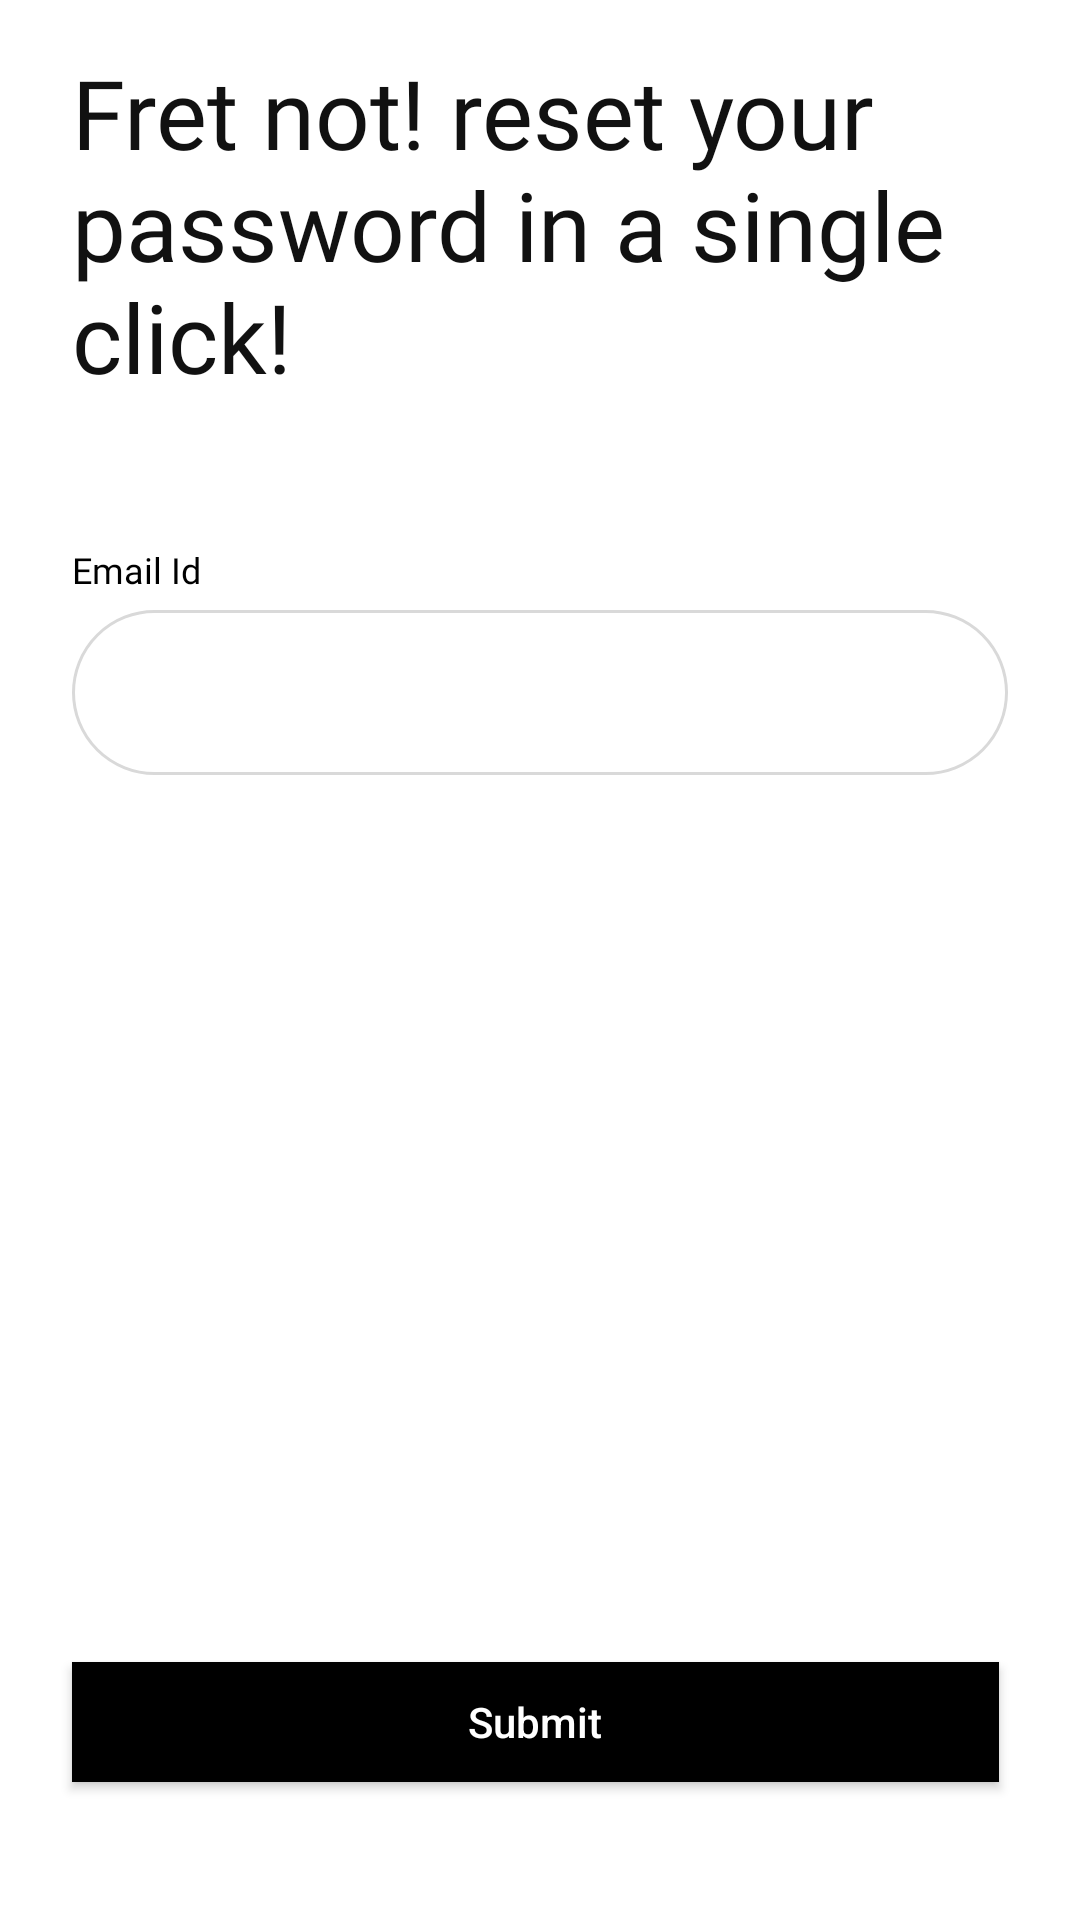

This screen was rendered from an Android layout file. Write that file and the resources it references.
<!-- AndroidManifest.xml: application theme Theme.ECCOScreens -->
<!-- res/layout/fragment_reset_password.xml -->
<?xml version="1.0" encoding="utf-8"?>
<androidx.constraintlayout.widget.ConstraintLayout xmlns:android="http://schemas.android.com/apk/res/android"
    xmlns:tools="http://schemas.android.com/tools"
    android:layout_width="match_parent"
    android:layout_height="match_parent"
    xmlns:app="http://schemas.android.com/apk/res-auto"
    tools:context=".ui.resetPassword.ResetPasswordFragment">

    
    <androidx.constraintlayout.widget.Guideline
        android:id="@+id/start_guideline"
        android:layout_width="@dimen/dp_1"
        android:layout_height="match_parent"
        android:orientation="vertical"
        app:layout_constraintGuide_begin="24dp" />

    <androidx.constraintlayout.widget.Guideline
        android:id="@+id/end_guideline"
        android:layout_width="@dimen/dp_1"
        android:layout_height="match_parent"
        android:orientation="vertical"
        app:layout_constraintGuide_end="24dp" />

    
    <com.google.android.material.textview.MaterialTextView
        android:id="@+id/tv_reset_password_header"
        android:layout_width="0dp"
        android:layout_height="wrap_content"
        android:text="@string/fret_not_reset_your_password_in_a_single_click"
        android:fontFamily="@font/mulish_light"
        android:textSize="32sp"
        android:textColor="#111111"
        android:gravity="start"
        app:layout_constraintStart_toStartOf="@id/start_guideline"
        app:layout_constraintEnd_toEndOf="@id/end_guideline"
        app:layout_constraintTop_toTopOf="parent"
        android:layout_marginTop="16dp"
        />

    <TextView
        android:id="@+id/tv_enter_password"
        style="@style/mulishThemeSemiBold"
        android:textSize="12sp"
        android:layout_width="wrap_content"
        android:layout_height="wrap_content"
        app:layout_constraintStart_toStartOf="@id/start_guideline"
        app:layout_constraintTop_toBottomOf="@id/tv_reset_password_header"
        android:layout_marginTop="48dp"
        android:text="@string/email_id"
        />

    

    <com.google.android.material.textfield.TextInputLayout
        style="@style/InputFiledTheme"
        android:id="@+id/til_enter_password"
        android:layout_height="wrap_content"
        android:layout_width="0dp"
        app:layout_constraintStart_toStartOf="@id/start_guideline"
        app:layout_constraintEnd_toEndOf="@id/end_guideline"
        app:layout_constraintTop_toBottomOf="@id/tv_enter_password"
        >
        <com.google.android.material.textfield.TextInputEditText
            android:id="@+id/et_password"
            android:layout_width="match_parent"
            android:layout_height="55dp"
            android:background="@drawable/edit_text_curve_border"
            android:text=""

            android:maxLines="1"
            android:maxLength="50"
            android:maxEms="1"
            android:gravity="center_vertical"
            android:fontFamily="@font/mulish_regular"
            android:textSize="14sp"
            android:textColor="@color/black"
            android:textCursorDrawable="@color/black"
            />
    </com.google.android.material.textfield.TextInputLayout>


    <androidx.appcompat.widget.AppCompatButton
        android:id="@+id/bt_submit"
        android:layout_width="@dimen/dp_0"
        android:layout_height="@dimen/dp_40"
        android:text="@string/submit"
        android:textAllCaps="false"
        android:textColor="@color/white"
        android:background="@drawable/button_state_bg"
        app:layout_constraintBottom_toBottomOf="parent"
        app:layout_constraintStart_toStartOf="@id/start_guideline"
        app:layout_constraintEnd_toEndOf="@id/end_guideline"
        android:layout_marginEnd="@dimen/dp_3"
        android:layout_marginBottom="46dp" />


</androidx.constraintlayout.widget.ConstraintLayout>
<!-- resources referenced by this layout -->
<resources>
  <color name="black">#FF000000</color>
  <color name="white">#FFFFFFFF</color>
  <dimen name="dp_0">0dp</dimen>
  <dimen name="dp_1">1dp</dimen>
  <dimen name="dp_3">3dp</dimen>
  <dimen name="dp_40">40dp</dimen>
  <!-- drawable button_state_bg (drawable) -->
  <?xml version="1.0" encoding="utf-8"?>
  <selector xmlns:android="http://schemas.android.com/apk/res/android">
      <item android:state_enabled="true"
          >
          <shape android:shape="rectangle"
              >
              <size android:width="100dp"
                  android:height="40dp"
                  />
              <solid android:color="@color/black"
                  />
              <corners
                  android:radius="@dimen/_30sdp"
                  />
          </shape>
      </item>
  
      <item android:state_enabled="false"
          >
          <shape android:shape="rectangle"
              >
              <size android:width="100dp"
                  android:height="40dp"
                  />
              <solid android:color="@color/color_D9D9D9"
                  />
              <corners
                  android:radius="@dimen/_30sdp"
                  />
          </shape>
      </item>
  </selector>
  <!-- drawable edit_text_curve_border (drawable) -->
  <?xml version="1.0" encoding="utf-8"?>
  <selector xmlns:android="http://schemas.android.com/apk/res/android">
      <item android:state_focused="false"
          >
          <shape android:shape="rectangle"
              >
              <size android:width="100dp"
                  android:height="50dp"
                  />
              <solid android:color="@color/white"
                  />
              <corners
                  android:radius="40dp"
                  />
              <stroke
                  android:color="#D9D9D9"
                  android:width="1dp"
                  />
          </shape>
      </item>
  
      <item android:state_focused="true"
          >
          <shape android:shape="rectangle"
              >
              <size android:width="100dp"
                  android:height="50dp"
                  />
              <solid android:color="@color/white"
                  />
              <corners
                  android:radius="40dp"
                  />
              <stroke
                  android:color="#111111"
                  android:width="1dp"
                  />
          </shape>
      </item>
  </selector>
  <string name="email_id">Email Id</string>
  <string name="fret_not_reset_your_password_in_a_single_click">Fret not! reset your password in a single click!</string>
  <string name="submit">Submit</string>
  <style name="InputFiledTheme" parent="Widget.MaterialComponents.TextInputLayout.OutlinedBox">
  
  
          <item name="android:textColor">@color/black</item>
  
  
  
  
      </style>
  <style name="mulishThemeSemiBold" parent="@android:style/TextAppearance">
          <item name="android:fontFamily">@font/mulish_semi_bold</item>
          <item name="android:textColor">@color/black</item>
      </style>
  <style name="Theme.ECCOScreens" parent="Theme.MaterialComponents.DayNight.NoActionBar">
          
          <item name="colorPrimary">@color/purple_500</item>
          <item name="colorPrimaryVariant">@color/purple_700</item>
          <item name="colorOnPrimary">@color/white</item>
          
          <item name="colorSecondary">@color/teal_200</item>
          <item name="colorSecondaryVariant">@color/teal_700</item>
          <item name="colorOnSecondary">@color/black</item>
          
          <item name="android:statusBarColor" tools:targetApi="l">?attr/colorPrimaryVariant</item>
          
      </style>
  <color name="color_D9D9D9">#D9D9D9</color>
  <color name="purple_500">#FF6200EE</color>
  <color name="purple_700">#FF3700B3</color>
  <color name="teal_200">#FF03DAC5</color>
  <color name="teal_700">#FF018786</color>
</resources>
